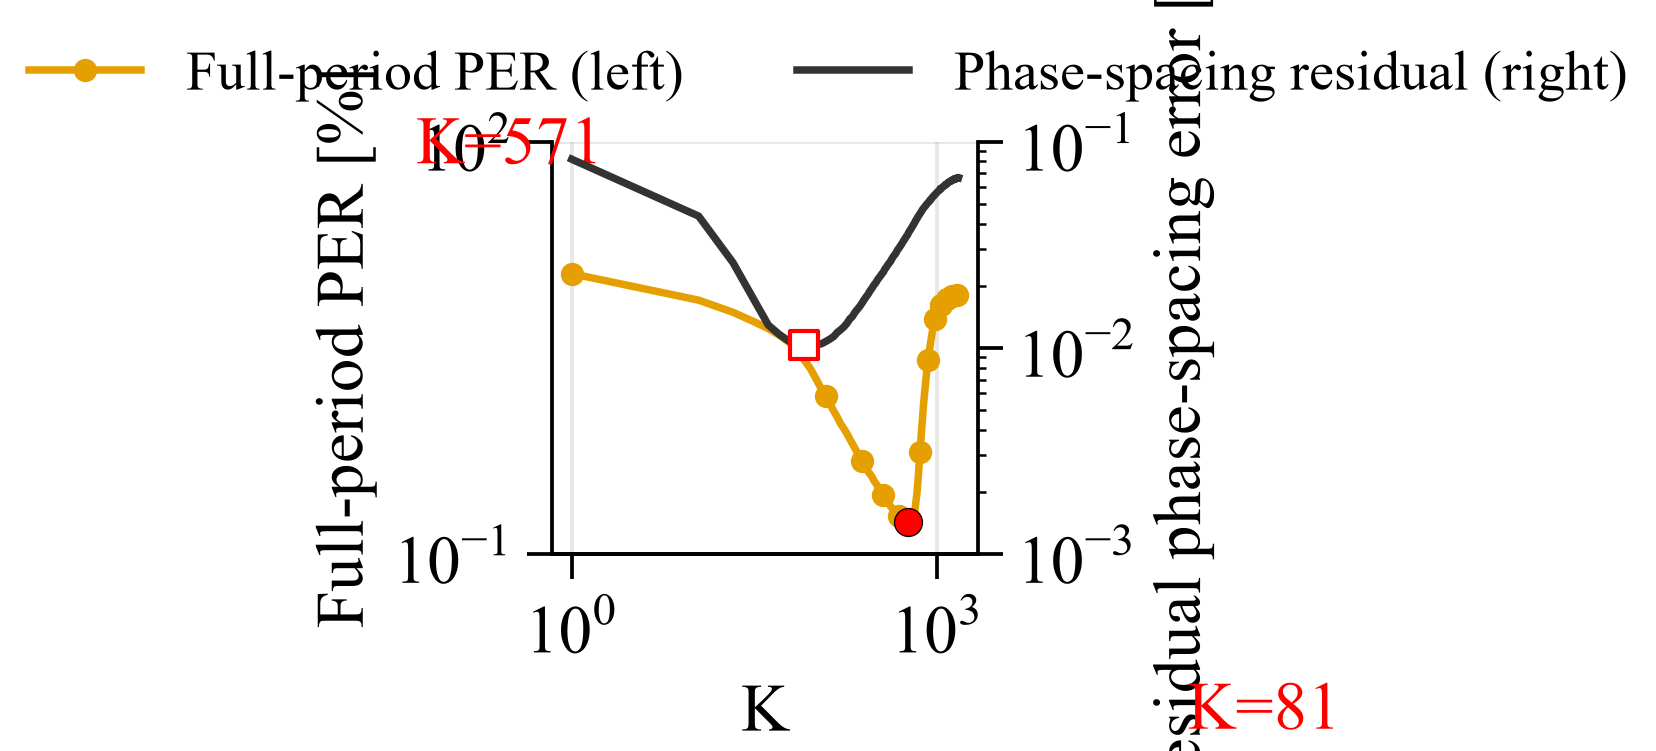

Source data for this figure (header and first rows):
function, label, k, overall_per_mean, residual_median, residual_3min_median
KURAMOTO, Kuramoto based, 1.0, 10.92, 0.08206, 0.08719
KURAMOTO, Kuramoto based, 11.0, 7.007, 0.04345, 0.08317
KURAMOTO, Kuramoto based, 21.0, 5.722, 0.0259, 0.07951
KURAMOTO, Kuramoto based, 31.0, 4.901, 0.01726, 0.07602
KURAMOTO, Kuramoto based, 41.0, 4.349, 0.01287, 0.0725
KURAMOTO, Kuramoto based, 51.0, 3.867, 0.01153, 0.06929
KURAMOTO, Kuramoto based, 61.0, 3.448, 0.01073, 0.06638
KURAMOTO, Kuramoto based, 71.0, 3.035, 0.01053, 0.06327
KURAMOTO, Kuramoto based, 81.0, 2.564, 0.01025, 0.06042
KURAMOTO, Kuramoto based, 91.0, 2.218, 0.01035, 0.05734
KURAMOTO, Kuramoto based, 101.0, 1.875, 0.01045, 0.0551
KURAMOTO, Kuramoto based, 111.0, 1.603, 0.01042, 0.05295
KURAMOTO, Kuramoto based, 121.0, 1.398, 0.0107, 0.05083
KURAMOTO, Kuramoto based, 131.0, 1.241, 0.011, 0.04894
KURAMOTO, Kuramoto based, 141.0, 1.095, 0.01132, 0.04763
KURAMOTO, Kuramoto based, 151.0, 0.9856, 0.01185, 0.04633
KURAMOTO, Kuramoto based, 161.0, 0.8809, 0.01222, 0.04475
KURAMOTO, Kuramoto based, 171.0, 0.8145, 0.0126, 0.04353
KURAMOTO, Kuramoto based, 181.0, 0.7498, 0.01311, 0.04221
KURAMOTO, Kuramoto based, 191.0, 0.6846, 0.01376, 0.04116
KURAMOTO, Kuramoto based, 201.0, 0.6329, 0.01417, 0.04025
KURAMOTO, Kuramoto based, 211.0, 0.5843, 0.01484, 0.03951
KURAMOTO, Kuramoto based, 221.0, 0.541, 0.01535, 0.03889
KURAMOTO, Kuramoto based, 231.0, 0.5054, 0.01585, 0.0385
KURAMOTO, Kuramoto based, 241.0, 0.4736, 0.01645, 0.03837
KURAMOTO, Kuramoto based, 251.0, 0.4444, 0.0171, 0.03771
KURAMOTO, Kuramoto based, 261.0, 0.4188, 0.01765, 0.03743
KURAMOTO, Kuramoto based, 271.0, 0.3951, 0.01822, 0.03737
KURAMOTO, Kuramoto based, 281.0, 0.379, 0.01891, 0.03737
KURAMOTO, Kuramoto based, 291.0, 0.3629, 0.01944, 0.03694
KURAMOTO, Kuramoto based, 301.0, 0.3415, 0.0201, 0.03701
KURAMOTO, Kuramoto based, 311.0, 0.3279, 0.02056, 0.03714
KURAMOTO, Kuramoto based, 321.0, 0.3139, 0.02121, 0.03716
KURAMOTO, Kuramoto based, 331.0, 0.2977, 0.02177, 0.03749
KURAMOTO, Kuramoto based, 341.0, 0.2865, 0.02226, 0.03728
KURAMOTO, Kuramoto based, 351.0, 0.275, 0.02283, 0.03709
KURAMOTO, Kuramoto based, 361.0, 0.2681, 0.02326, 0.03761
KURAMOTO, Kuramoto based, 371.0, 0.2565, 0.02408, 0.03775
KURAMOTO, Kuramoto based, 381.0, 0.2477, 0.02454, 0.03795
KURAMOTO, Kuramoto based, 391.0, 0.2389, 0.02515, 0.03819
KURAMOTO, Kuramoto based, 401.0, 0.2304, 0.02566, 0.03857
KURAMOTO, Kuramoto based, 411.0, 0.2226, 0.02612, 0.03888
KURAMOTO, Kuramoto based, 421.0, 0.2171, 0.02677, 0.0389
KURAMOTO, Kuramoto based, 431.0, 0.2116, 0.02745, 0.03912
KURAMOTO, Kuramoto based, 441.0, 0.2044, 0.02798, 0.03945
KURAMOTO, Kuramoto based, 451.0, 0.1999, 0.02841, 0.04002
KURAMOTO, Kuramoto based, 461.0, 0.1958, 0.02901, 0.04014
KURAMOTO, Kuramoto based, 471.0, 0.1926, 0.02977, 0.04043
KURAMOTO, Kuramoto based, 481.0, 0.1882, 0.03024, 0.04077
KURAMOTO, Kuramoto based, 491.0, 0.1861, 0.03076, 0.0413
KURAMOTO, Kuramoto based, 501.0, 0.1836, 0.03134, 0.04163
KURAMOTO, Kuramoto based, 511.0, 0.1801, 0.0319, 0.0418
KURAMOTO, Kuramoto based, 521.0, 0.1792, 0.03257, 0.04235
KURAMOTO, Kuramoto based, 531.0, 0.1771, 0.03316, 0.04257
KURAMOTO, Kuramoto based, 541.0, 0.1752, 0.03366, 0.04294
KURAMOTO, Kuramoto based, 551.0, 0.173, 0.03432, 0.04339
KURAMOTO, Kuramoto based, 561.0, 0.1738, 0.03486, 0.04388
KURAMOTO, Kuramoto based, 571.0, 0.1714, 0.03536, 0.04409
KURAMOTO, Kuramoto based, 581.0, 0.172, 0.03615, 0.04481
KURAMOTO, Kuramoto based, 591.0, 0.1732, 0.03681, 0.0452
... 90 more rows
